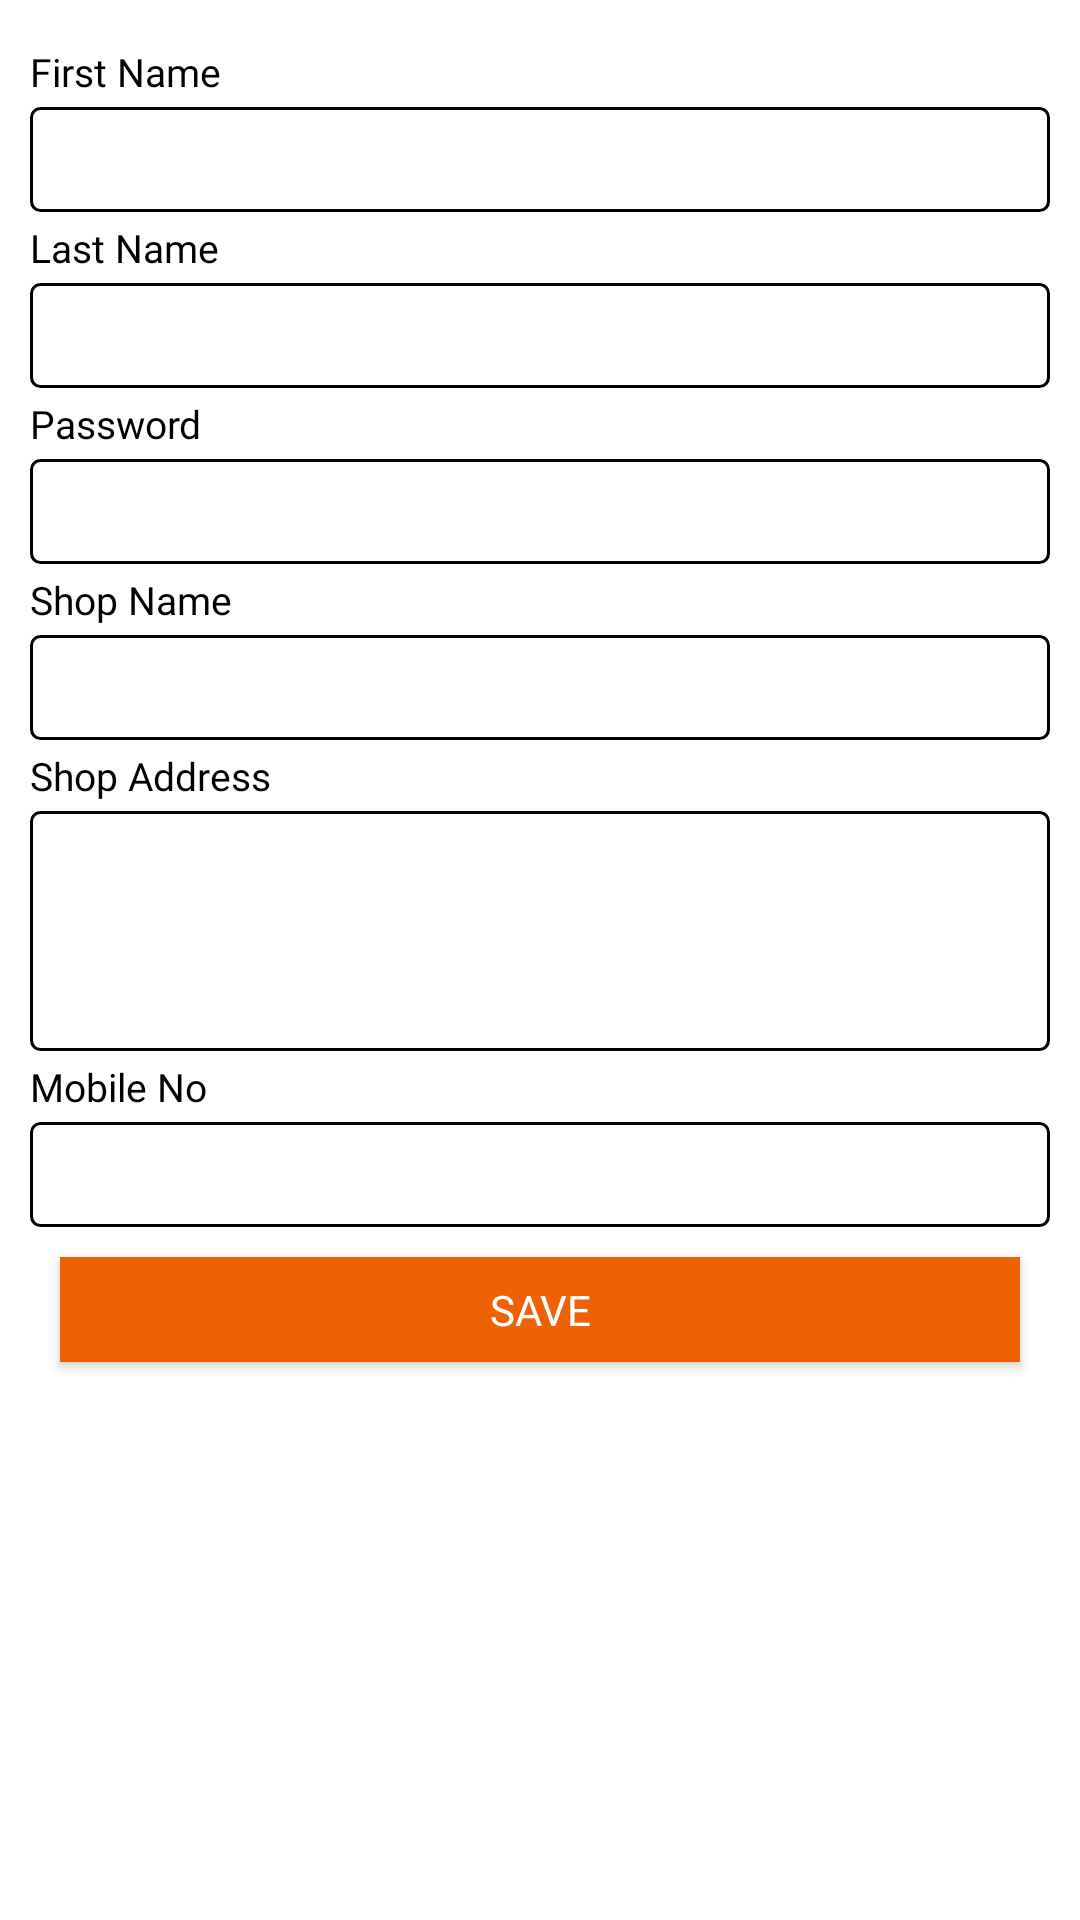

Write the Android layout XML for this screen, with the resource values it uses.
<!-- AndroidManifest.xml: application theme AppTheme -->
<!-- res/layout/activity_admin_setup.xml -->
<?xml version="1.0" encoding="utf-8"?>
<ScrollView android:layout_height="match_parent"
    android:layout_width="match_parent"
    android:fillViewport="true"
    xmlns:android="http://schemas.android.com/apk/res/android">
<LinearLayout
    android:orientation="vertical"
    android:background="@color/white"
    android:padding="@dimen/_10sdp"
    xmlns:android="http://schemas.android.com/apk/res/android"
    android:layout_width="match_parent"
    android:layout_height="match_parent">

    <TextView
        android:layout_marginTop="@dimen/_5sdp"
        android:textSize="@dimen/_13ssp"
        android:fontFamily="@font/m_medium"
        android:textColor="@color/black"
        android:text="First Name"
        android:layout_width="match_parent"
        android:layout_height="wrap_content"></TextView>
    <EditText
        android:singleLine="true"
        android:id="@+id/edtFirstName"
        android:maxLength="30"
        android:textSize="@dimen/_12ssp"
        android:fontFamily="@font/m_medium"
        android:inputType="textCapSentences"
        android:paddingLeft="@dimen/_3sdp"
        android:layout_marginTop="@dimen/_3sdp"
        android:background="@drawable/border_button"
        android:layout_width="match_parent"
        android:layout_height="@dimen/_35sdp"></EditText>
    <TextView
        android:layout_marginTop="@dimen/_3sdp"
        android:textSize="@dimen/_13ssp"
        android:fontFamily="@font/m_medium"
        android:textColor="@color/black"
        android:text="Last Name"
        android:layout_width="match_parent"
        android:layout_height="wrap_content"></TextView>
    <EditText
        android:singleLine="true"
        android:id="@+id/edtLastName"
        android:maxLength="30"
        android:textSize="@dimen/_12ssp"
        android:fontFamily="@font/m_medium"
        android:inputType="textCapSentences"
        android:paddingLeft="@dimen/_3sdp"
        android:layout_marginTop="@dimen/_3sdp"
        android:background="@drawable/border_button"
        android:layout_width="match_parent"
        android:layout_height="@dimen/_35sdp"></EditText>
    <TextView
        android:layout_marginTop="@dimen/_3sdp"
        android:textSize="@dimen/_13ssp"
        android:fontFamily="@font/m_medium"
        android:textColor="@color/black"
        android:text="Password"
        android:layout_width="match_parent"
        android:layout_height="wrap_content"></TextView>
    <EditText
        android:singleLine="true"
        android:id="@+id/edtPassword"
        android:maxLength="4"
        android:digits="0123456789"
        android:textSize="@dimen/_12ssp"
        android:fontFamily="@font/m_medium"
        android:inputType="numberPassword"
        android:paddingLeft="@dimen/_3sdp"
        android:layout_marginTop="@dimen/_3sdp"
        android:background="@drawable/border_button"
        android:layout_width="match_parent"
        android:layout_height="@dimen/_35sdp"></EditText>
    <TextView
        android:layout_marginTop="@dimen/_3sdp"
        android:textSize="@dimen/_13ssp"
        android:fontFamily="@font/m_medium"
        android:textColor="@color/black"
        android:text="Shop Name"
        android:layout_width="match_parent"
        android:layout_height="wrap_content"></TextView>
    <EditText
        android:singleLine="true"
        android:id="@+id/edtShopName"
        android:maxLength="30"
        android:textSize="@dimen/_12ssp"
        android:fontFamily="@font/m_medium"
        android:inputType="textCapSentences"
        android:paddingLeft="@dimen/_3sdp"
        android:layout_marginTop="@dimen/_3sdp"
        android:background="@drawable/border_button"
        android:layout_width="match_parent"
        android:layout_height="@dimen/_35sdp"></EditText>
    <TextView
        android:layout_marginTop="@dimen/_3sdp"
        android:textSize="@dimen/_13ssp"
        android:fontFamily="@font/m_medium"
        android:textColor="@color/black"
        android:text="Shop Address"
        android:layout_width="match_parent"
        android:layout_height="wrap_content"></TextView>
    <EditText
        android:gravity="top"
        android:id="@+id/edtShopAddress"
        android:maxLength="300"
        android:textSize="@dimen/_12ssp"
        android:fontFamily="@font/m_medium"
        android:inputType="textMultiLine"
        android:paddingLeft="@dimen/_3sdp"
        android:layout_marginTop="@dimen/_3sdp"
        android:background="@drawable/border_button"
        android:layout_width="match_parent"
        android:layout_height="@dimen/_80sdp"></EditText>
    <TextView
        android:layout_marginTop="@dimen/_3sdp"
        android:textSize="@dimen/_13ssp"
        android:fontFamily="@font/m_medium"
        android:textColor="@color/black"
        android:text="Mobile No"
        android:layout_width="match_parent"
        android:layout_height="wrap_content"></TextView>
    <EditText
        android:digits="0123456789"
        android:singleLine="true"
        android:id="@+id/edtMobile"
        android:maxLength="10"
        android:textSize="@dimen/_12ssp"
        android:fontFamily="@font/m_medium"
        android:inputType="phone"
        android:paddingLeft="@dimen/_3sdp"
        android:layout_marginTop="@dimen/_3sdp"
        android:background="@drawable/border_button"
        android:layout_width="match_parent"
        android:layout_height="@dimen/_35sdp"></EditText>
    <Button
        android:id="@+id/btnSave"
        android:fontFamily="@font/m_medium"
        android:textSize="@dimen/_14ssp"
        android:text="Save"
        android:textColor="@color/white"
        android:layout_margin="@dimen/_10sdp"
        android:background="@color/button_color"
        android:layout_width="match_parent"
        android:layout_height="@dimen/_35sdp"></Button>
</LinearLayout>
</ScrollView>
<!-- resources referenced by this layout -->
<resources>
  <color name="black">#000000</color>
  <color name="button_color">#FFEE6104</color>
  <color name="white">#FFFFFF</color>
  <dimen name="_10sdp">10.00dp</dimen>
  <dimen name="_12ssp">12.00sp</dimen>
  <dimen name="_13ssp">13.00sp</dimen>
  <dimen name="_14ssp">14.00sp</dimen>
  <dimen name="_35sdp">35.00dp</dimen>
  <dimen name="_3sdp">3.00dp</dimen>
  <dimen name="_5sdp">5.00dp</dimen>
  <dimen name="_80sdp">80.00dp</dimen>
  <!-- drawable border_button (drawable) -->
  <?xml version="1.0" encoding="utf-8"?>
      <shape xmlns:android="http://schemas.android.com/apk/res/android"
          android:shape="rectangle">
  
      <corners android:radius="@dimen/_3sdp"></corners>
          <stroke
              android:width="@dimen/_1sdp"
              android:color="@color/black" />
      </shape>
  <style name="AppTheme" parent="Theme.AppCompat.Light.DarkActionBar">
          
          <item name="colorPrimary">@color/app_back_color</item>
          <item name="colorPrimaryDark">@color/app_back_color</item>
          <item name="colorAccent">@color/colorAccent</item>
      </style>
  <dimen name="_1sdp">1.00dp</dimen>
  <color name="app_back_color">#BF6227</color>
  <color name="colorAccent">#D81B60</color>
</resources>
